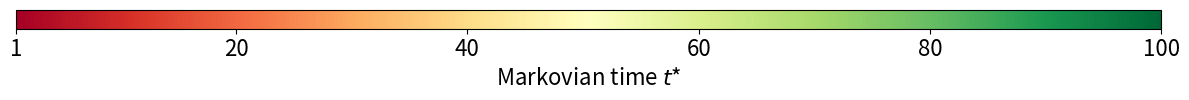

Recreate this plot in Python.
import matplotlib.pyplot as plt
import numpy as np
import matplotlib.colors as mcolors

# Define colormap and normalization from 1 to 100
cmap = plt.get_cmap('RdYlGn')
norm = mcolors.Normalize(vmin=1, vmax=100)

# Create a figure and axis for colorbar
fig, ax = plt.subplots(figsize=(12, 1.1))  # Adjust figure size as needed
fig.subplots_adjust(bottom=0.5)  # Adjust the position

# Create ScalarMappable for colorbar
sm = plt.cm.ScalarMappable(cmap=cmap, norm=norm)
sm.set_array([])  # Dummy array for the colorbar

# Create horizontal colorbar
cbar = plt.colorbar(sm, cax=ax, orientation='horizontal')

# Ensure all tick labels including 100 are displayed
cbar.set_ticks([1, 20, 40, 60, 80, 100])
cbar.ax.set_xticklabels([1, 20, 40, 60, 80, 100])

# Set colorbar label
cbar.set_label(label='Markovian time $t$*', fontsize=16)
cbar.ax.tick_params(labelsize=16)
plt.tight_layout()
fig.savefig(f'colorbar_RdYlGn_normal.png', dpi=500)

# Show plot
plt.show()
